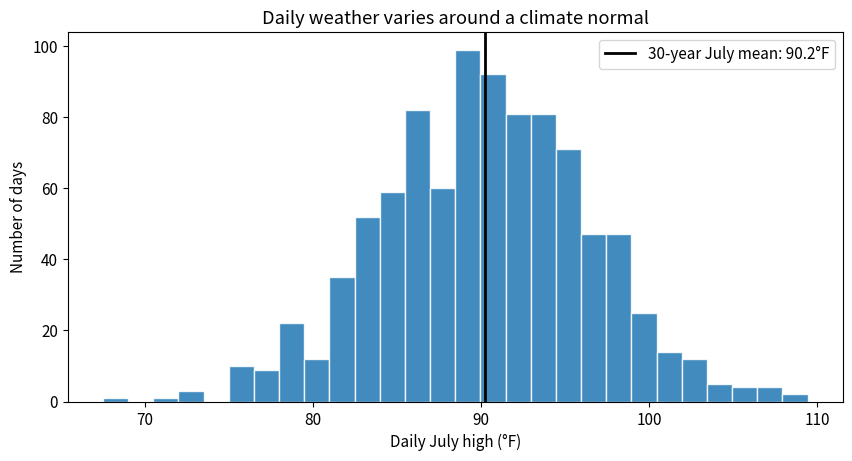
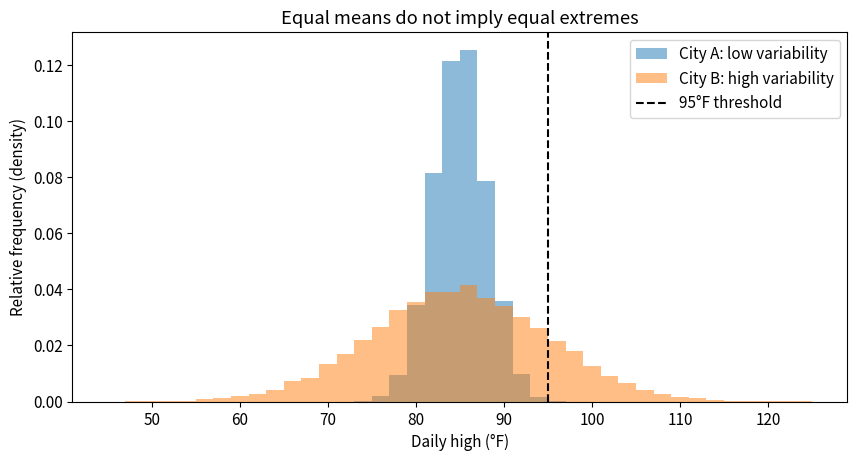
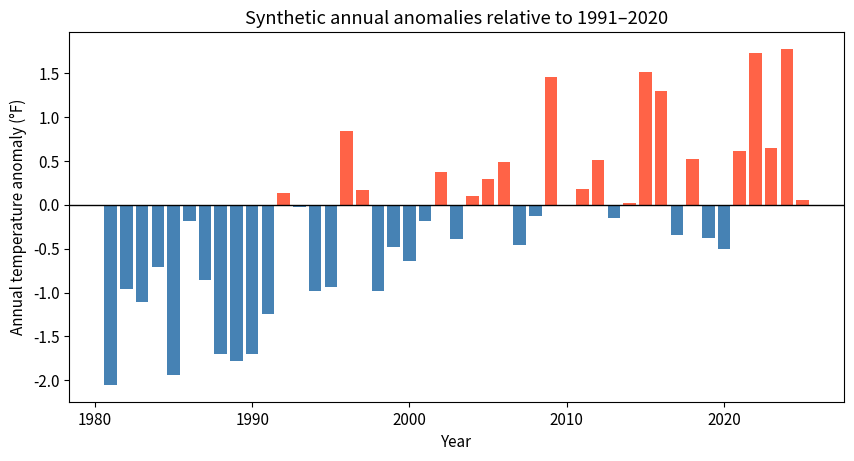
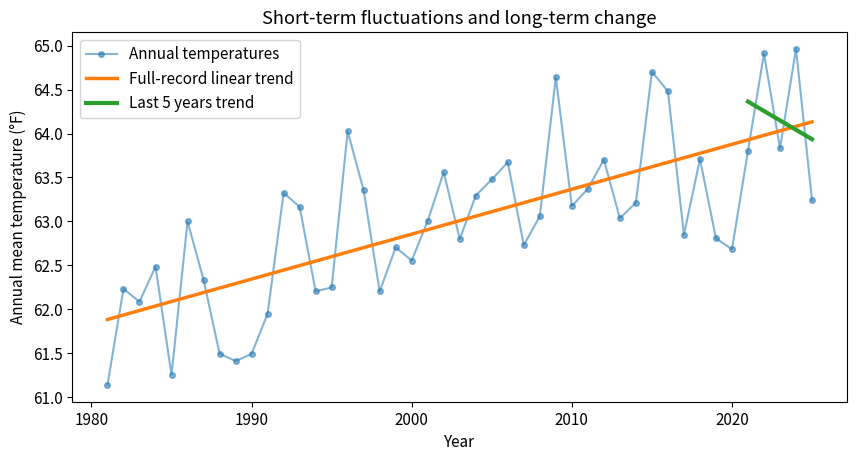
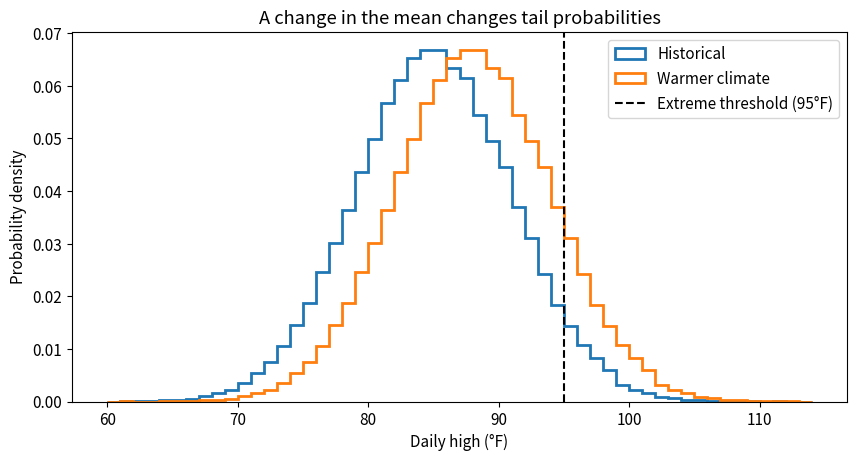
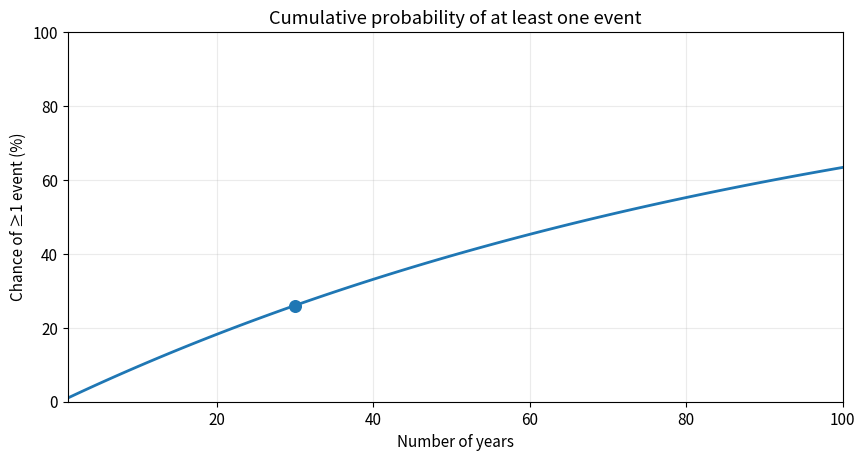

Here is the Python script that generated these plots, in order:
import numpy as np
import pandas as pd
import matplotlib.pyplot as plt

plt.rcParams.update({"figure.figsize": (10, 4.8), "font.size": 11})
rng = np.random.default_rng(2026)
print("Ready! All datasets in this notebook are synthetic teaching examples.")

# SETTINGS — try changing the average and day-to-day variability
july_mean_f = 90
july_sd_f = 6

july_highs = rng.normal(july_mean_f, july_sd_f, size=(30, 31))
normal = july_highs.mean()
fig, ax = plt.subplots()
ax.hist(july_highs.ravel(), bins=28, edgecolor="white", alpha=0.85)
ax.axvline(normal, color="black", linewidth=2, label=f"30-year July mean: {normal:.1f}°F")
ax.set(xlabel="Daily July high (°F)", ylabel="Number of days", title="Daily weather varies around a climate normal")
ax.legend(); plt.show()
print(f"Mean: {normal:.1f}°F | Median: {np.median(july_highs):.1f}°F | Standard deviation: {july_highs.std():.1f}°F")

# SETTINGS
shared_mean = 85
sd_city_a = 3
sd_city_b = 10
hot_threshold = 95

r = np.random.default_rng(17)
a = r.normal(shared_mean, sd_city_a, 20000)
b = r.normal(shared_mean, sd_city_b, 20000)
fig, ax = plt.subplots()
bins = np.arange(45, 126, 2)
ax.hist(a, bins=bins, density=True, alpha=0.5, label="City A: low variability")
ax.hist(b, bins=bins, density=True, alpha=0.5, label="City B: high variability")
ax.axvline(hot_threshold, color="black", linestyle="--", label=f"{hot_threshold}°F threshold")
ax.set(xlabel="Daily high (°F)", ylabel="Relative frequency (density)", title="Equal means do not imply equal extremes")
ax.legend(); plt.show()
print(f"City A above {hot_threshold}°F: {100*np.mean(a > hot_threshold):.1f}%")
print(f"City B above {hot_threshold}°F: {100*np.mean(b > hot_threshold):.1f}%")

# SETTINGS
warming_per_decade_f = 0.45
baseline_start, baseline_end = 1991, 2020  # Try 1981, 2010

years = np.arange(1981, 2026)
r = np.random.default_rng(41)
annual_t = 62 + warming_per_decade_f * (years - 1981)/10 + r.normal(0, 0.7, len(years))
mask = (years >= baseline_start) & (years <= baseline_end)
assert mask.sum() >= 10, "Choose a baseline with at least 10 years in the record."
baseline = annual_t[mask].mean()
anomaly = annual_t - baseline
fig, ax = plt.subplots()
ax.bar(years, anomaly, color=np.where(anomaly >= 0, "tomato", "steelblue"))
ax.axhline(0, color="black", linewidth=1)
ax.set(xlabel="Year", ylabel="Annual temperature anomaly (°F)",
       title=f"Synthetic annual anomalies relative to {baseline_start}–{baseline_end}")
plt.show()
print(f"Baseline average: {baseline:.2f}°F | Latest anomaly: {anomaly[-1]:+.2f}°F")

# SETTINGS
short_window_years = 5  # Try 10, 15, or 30

slope, intercept = np.polyfit(years, annual_t, 1)
recent = years >= years.max() - short_window_years + 1
short_slope, short_intercept = np.polyfit(years[recent], annual_t[recent], 1)
fig, ax = plt.subplots()
ax.plot(years, annual_t, "o-", alpha=0.55, markersize=4, label="Annual temperatures")
ax.plot(years, slope*years + intercept, linewidth=2.5, label="Full-record linear trend")
ax.plot(years[recent], short_slope*years[recent] + short_intercept,
        linewidth=3, label=f"Last {short_window_years} years trend")
ax.set(xlabel="Year", ylabel="Annual mean temperature (°F)", title="Short-term fluctuations and long-term change")
ax.legend(); plt.show()
print(f"Full-record slope: {slope*10:+.2f} °F/decade")
print(f"Last {short_window_years} years slope: {short_slope*10:+.2f} °F/decade")

# SETTINGS
historical_mean = 85
warming_f = 3  # Try 0, 1, 3, 5
std_f = 6
extreme_threshold = 95

r = np.random.default_rng(123)
noise = r.normal(0, std_f, 100000)
historical = historical_mean + noise
warmer = historical_mean + warming_f + noise
fig, ax = plt.subplots()
bins = np.arange(60, 115, 1)
ax.hist(historical, bins=bins, density=True, histtype="step", linewidth=2, label="Historical")
ax.hist(warmer, bins=bins, density=True, histtype="step", linewidth=2, label="Warmer climate")
ax.axvline(extreme_threshold, color="black", linestyle="--", label=f"Extreme threshold ({extreme_threshold}°F)")
ax.set(xlabel="Daily high (°F)", ylabel="Probability density", title="A change in the mean changes tail probabilities")
ax.legend(); plt.show()
p_old = np.mean(historical >= extreme_threshold)
p_new = np.mean(warmer >= extreme_threshold)
print(f"Historical: {p_old:.1%} of days exceed the threshold")
print(f"Warmer:     {p_new:.1%} of days exceed the threshold")
print(f"Risk ratio: {p_new/p_old:.2f}×" if p_old > 0 else "Historical sample had no exceedances")

# SETTINGS
annual_probability = 0.01  # Try 0.02 or 0.05
exposure_years = 30         # Try 1, 10, 50, or 100

prob_at_least_one = 1 - (1 - annual_probability)**exposure_years
print(f"Annual probability: {annual_probability:.1%}")
print(f"Return period (if probability is stationary): {1/annual_probability:.0f} years")
print(f"Chance of at least one in {exposure_years} years: {prob_at_least_one:.1%}")
ns = np.arange(1, 101)
fig, ax = plt.subplots()
ax.plot(ns, 100*(1-(1-annual_probability)**ns), linewidth=2)
ax.scatter([exposure_years], [100*prob_at_least_one], s=70, zorder=3)
ax.set(xlabel="Number of years", ylabel="Chance of ≥1 event (%)",
       title="Cumulative probability of at least one event", xlim=(1, 100), ylim=(0, 100))
ax.grid(alpha=0.25); plt.show()
